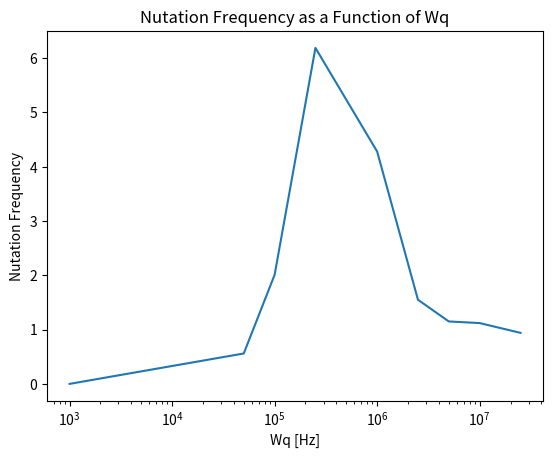

Write Python code to recreate this figure.
import numpy as np
from matplotlib import pyplot as plt, colors
import pandas as pd

#TQ: Cs - w1=50KHz
amplitudes = np.array([0, 0.56, 2.01, 6.19,  4.28, 1.55, 1.15, 1.12, 0.94])
CQ = np.array([1000, 50000, 100000, 250000, 1000000, 2500000,  5000000, 10000000, 25000000])

# TQ: Na - w1=50KHz
#CQ = np.array([1000, 10000, 50000, 250000, 1000000, 2500000, 5000000, 10000000])
#amplitudes = np.array([0, 0.025, 0.578, 1.295, 0.601, 0.252, 0.131, 0.046])

WQ = CQ/14

plt.plot(CQ, amplitudes)
plt.xscale("log")
plt.title("Nutation Frequency as a Function of Wq")
plt.xlabel("Wq [Hz]")
plt.ylabel("Nutation Frequency")
plt.savefig("graph-Cs")
plt.show()